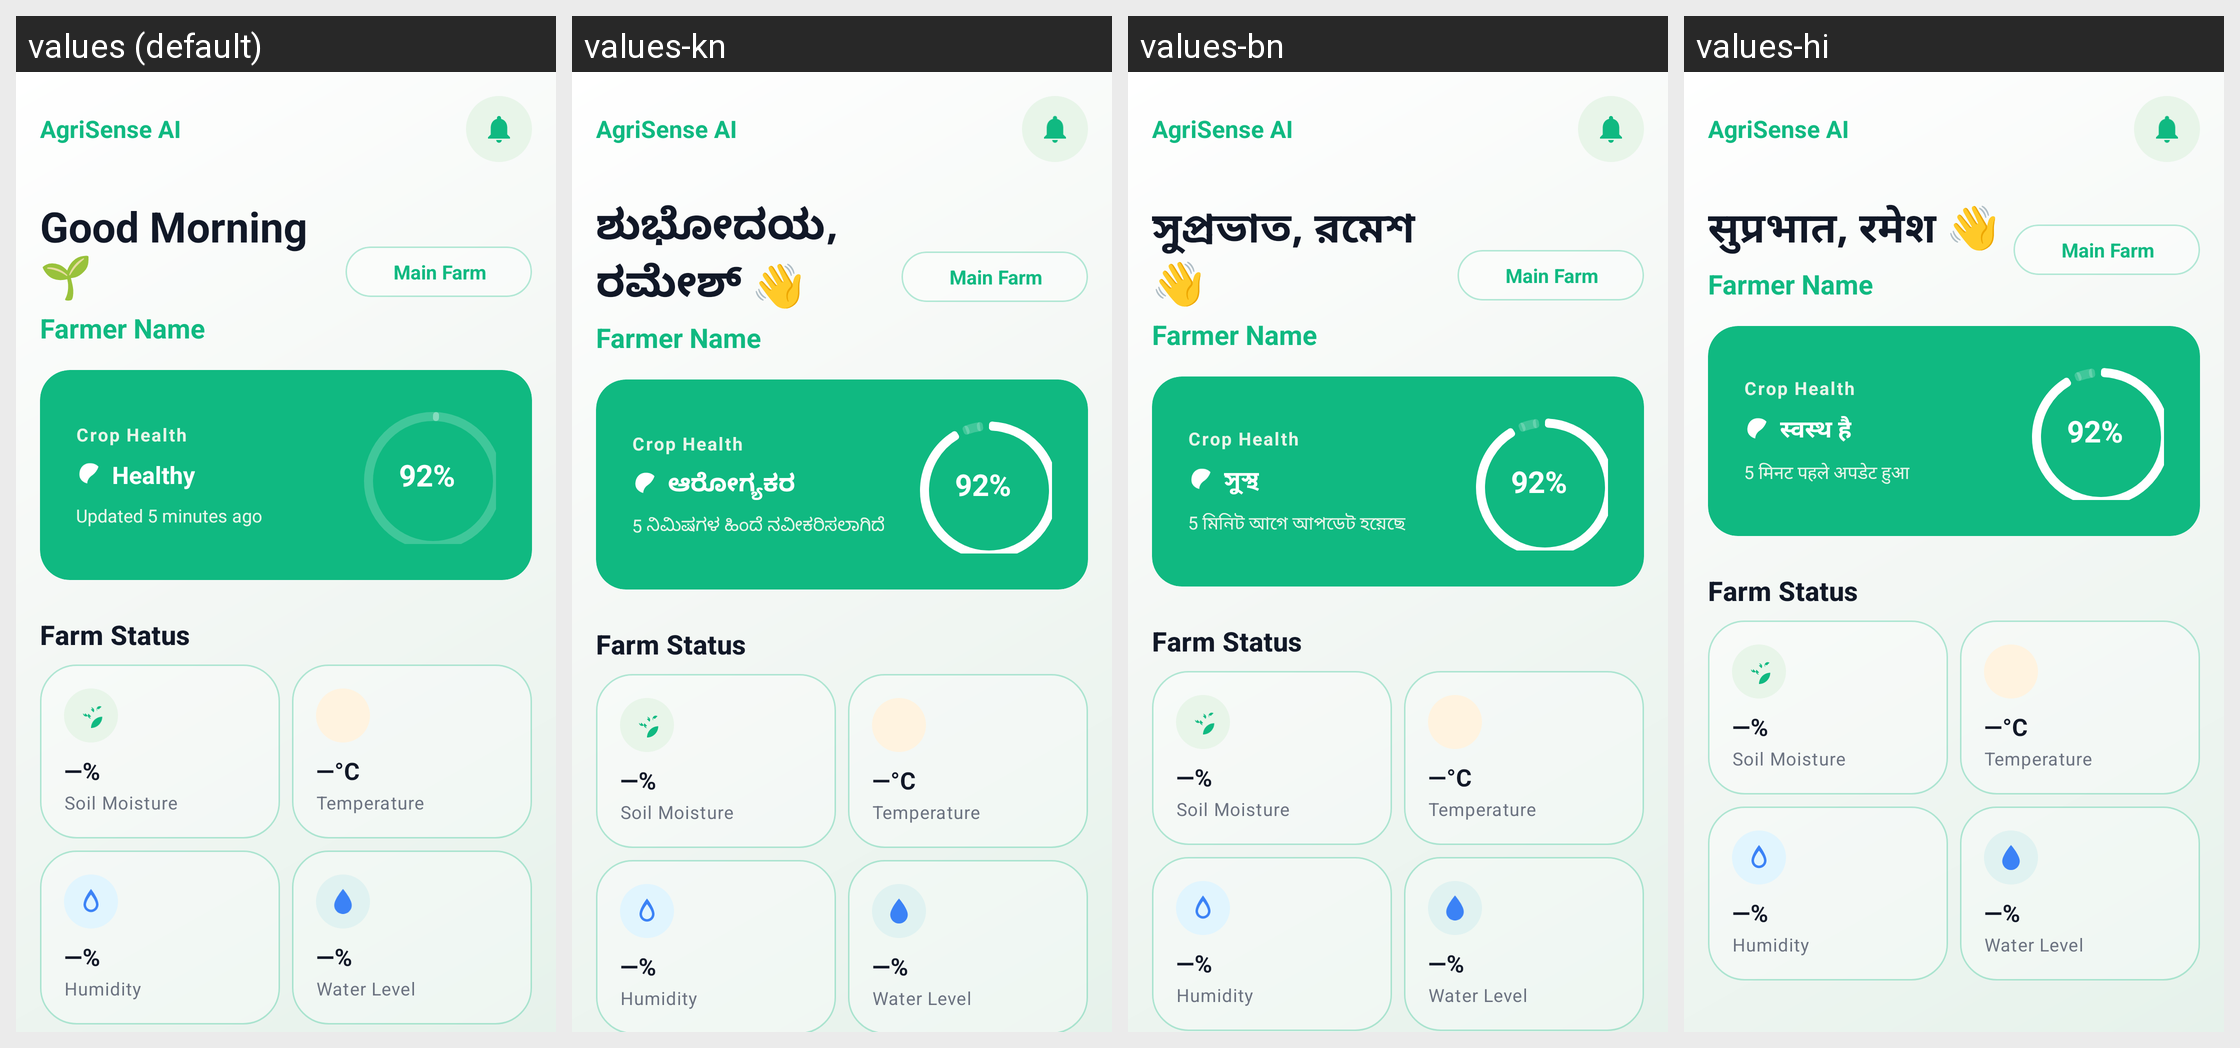

This grid shows one Android layout under several languages. Give, for every string resource on the screen, its name, the default text and each shown locale's text.
Android screen res/layout/fragment_home.xml rendered under 4 locales, left to right: values (default), values-kn, values-bn, values-hi. Device: Nexus 5 (rendered at 1080×1920; each locale shown at half size, 540×960, under a caption strip naming it); theme Theme.AgriSenseAi.
Other locales in the repository, not shown: values-ml, values-mr, values-ta, values-te.
Strings drawn on this screen, with the default value and each locale's value (text and hints the layout hard-codes, and strings that could not be matched under every locale, appear in the picture but are not listed):

app_name
  values: AgriSense AI
  values-kn: AgriSense AI
  values-bn: AgriSense AI
  values-hi: AgriSense AI

home_greeting
  values: Good Morning 🌱
  values-kn: ಶುಭೋದಯ, ರಮೇಶ್ 👋
  values-bn: সুপ্রভাত, রমেশ 👋
  values-hi: सुप्रभात, रमेश 👋

insight_crop_health_title
  values: Crop Health
  values-kn: Crop Health  [not translated; the default value is used]
  values-bn: Crop Health  [not translated; the default value is used]
  values-hi: Crop Health  [not translated; the default value is used]

farm_health_status
  values: Healthy
  values-kn: ಆರೋಗ್ಯಕರ
  values-bn: সুস্থ
  values-hi: स्वस्थ है

updated_recently
  values: Updated 5 minutes ago
  values-kn: 5 ನಿಮಿಷಗಳ ಹಿಂದೆ ನವೀಕರಿಸಲಾಗಿದೆ
  values-bn: 5 মিনিট আগে আপডেট হয়েছে
  values-hi: 5 मिनट पहले अपडेट हुआ

farm_health_value
  values: 92%
  values-kn: 92%
  values-bn: 92%
  values-hi: 92%

section_farm_status
  values: Farm Status
  values-kn: Farm Status  [not translated; the default value is used]
  values-bn: Farm Status  [not translated; the default value is used]
  values-hi: Farm Status  [not translated; the default value is used]

sensor_soil_moisture
  values: Soil Moisture
  values-kn: Soil Moisture  [not translated; the default value is used]
  values-bn: Soil Moisture  [not translated; the default value is used]
  values-hi: Soil Moisture  [not translated; the default value is used]

sensor_temperature
  values: Temperature
  values-kn: Temperature  [not translated; the default value is used]
  values-bn: Temperature  [not translated; the default value is used]
  values-hi: Temperature  [not translated; the default value is used]

sensor_humidity
  values: Humidity
  values-kn: Humidity  [not translated; the default value is used]
  values-bn: Humidity  [not translated; the default value is used]
  values-hi: Humidity  [not translated; the default value is used]

sensor_water_level
  values: Water Level
  values-kn: Water Level  [not translated; the default value is used]
  values-bn: Water Level  [not translated; the default value is used]
  values-hi: Water Level  [not translated; the default value is used]
